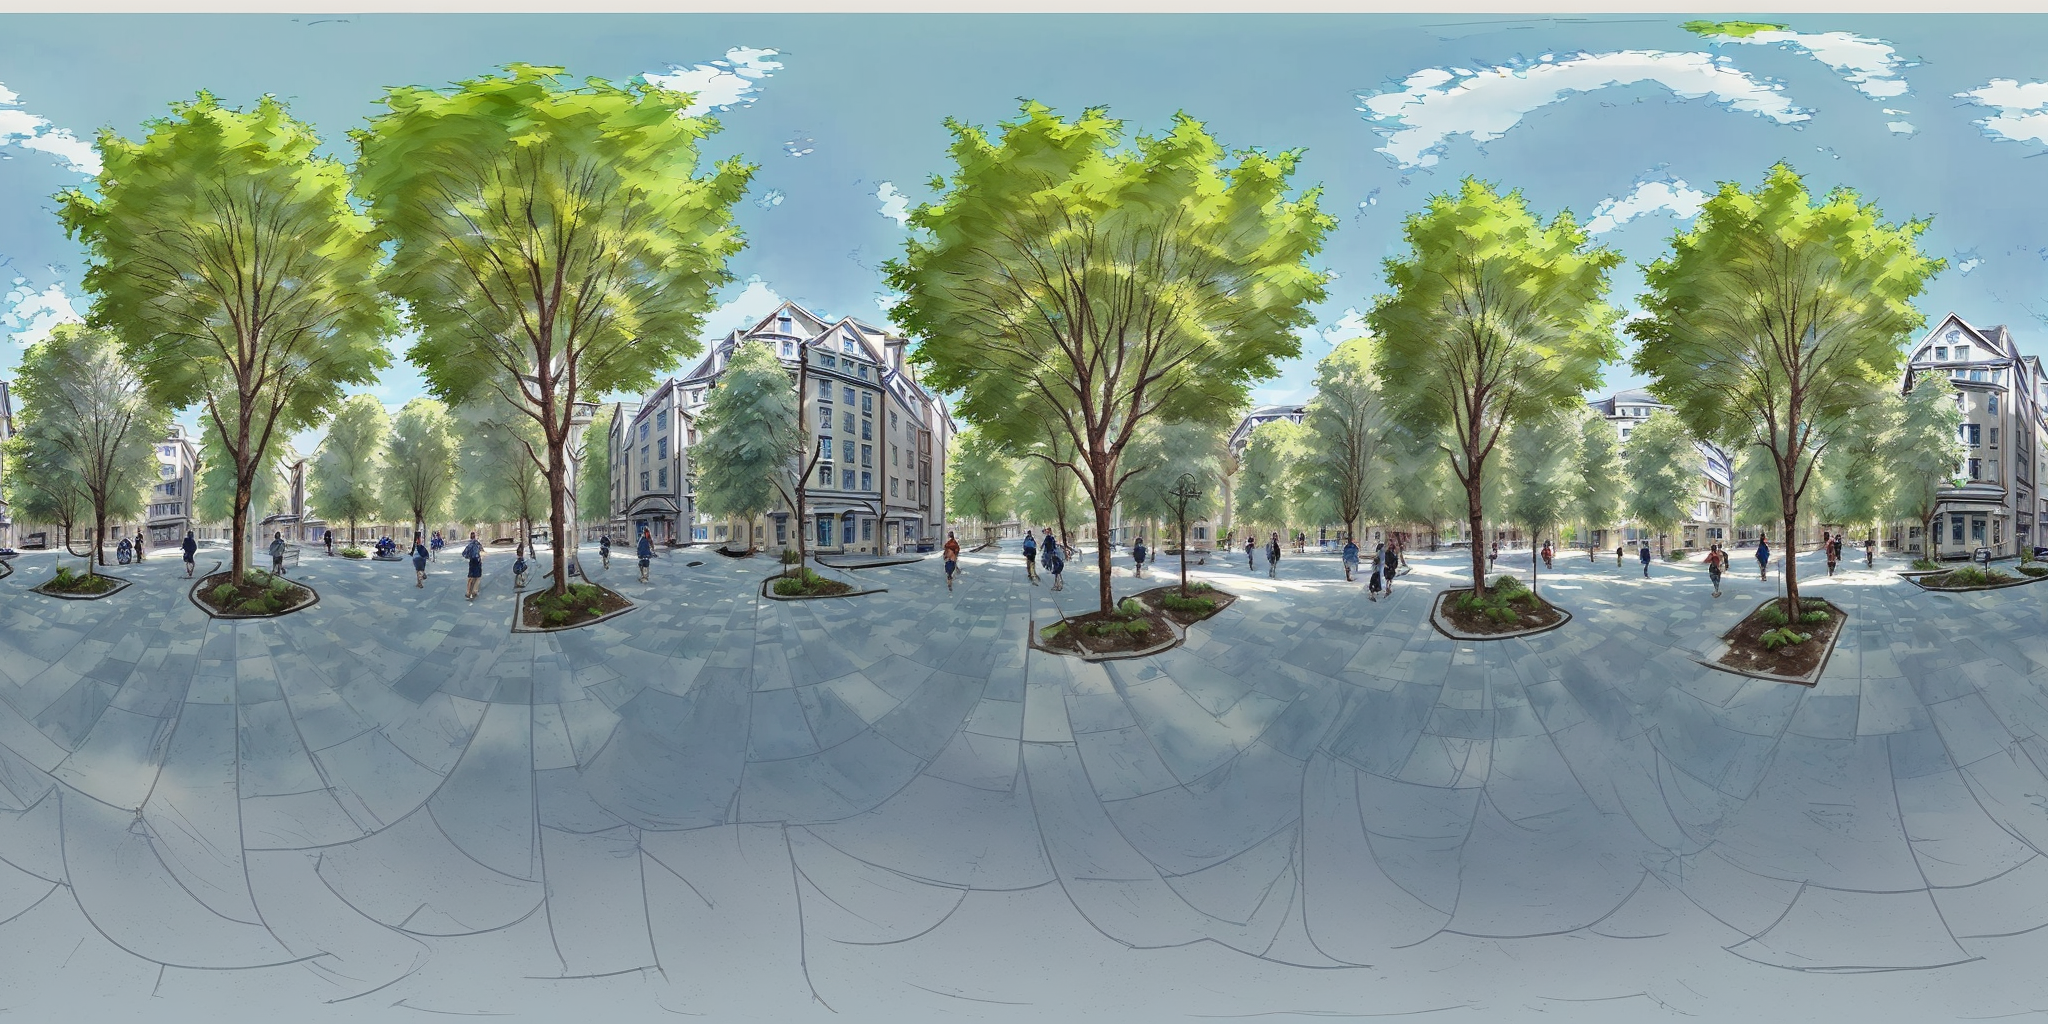
Generation parameters embedded in this image by AUTOMATIC1111 Stable Diffusion web UI or a fork of it (Forge, ...) (PNG 'parameters' text chunk):
architecture sketch, local urban street scape, people, eye level perspective, blue sky, water colour, (small trees:1.3) <lora:EQP_project:1> <lora:mhk_comics:1.3>
Steps: 20, Sampler: DPM++ 2M, Schedule type: Karras, CFG scale: 7, Seed: 2091164228, Size: 1024x512, Model hash: 463d6a9fe8, Model: absolutereality_v181, Denoising strength: 0.7, Tile X: True, Tile Y: False, Start Tiling From Step: 0, Stop Tiling After Step: -1, Hires upscale: 2, Hires upscaler: Latent, Lora hashes: "EQP_project: c4576942797c, mhk_comics: 2c39852f02e1", Version: v1.9.3